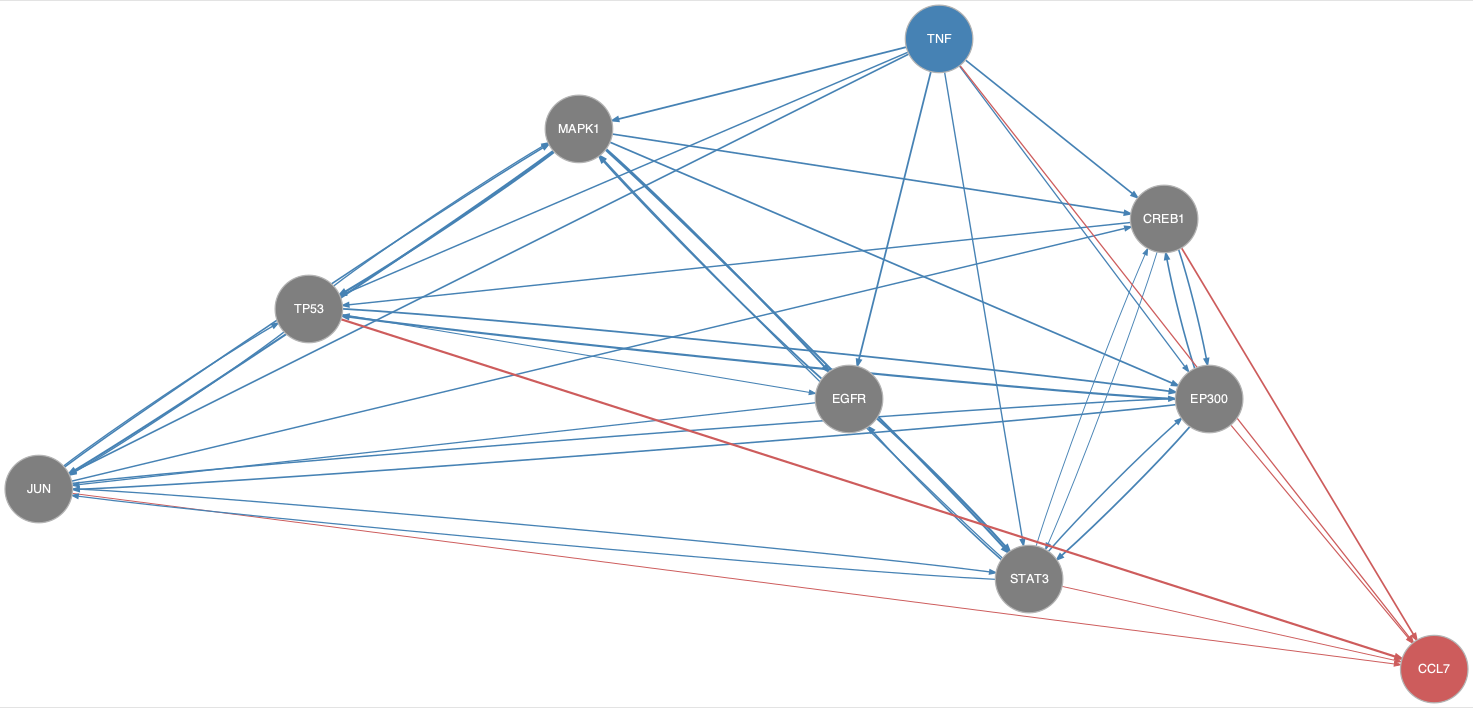

The table this chart was drawn from, first rows:
from	to
CREB1	EP300
CREB1	STAT3
CREB1	TP53
EGFR	JUN
EGFR	MAPK1
EGFR	STAT3
EP300	CREB1
EP300	JUN
EP300	STAT3
EP300	TP53
JUN	CREB1
JUN	EP300
JUN	MAPK1
JUN	STAT3
JUN	TP53
MAPK1	CREB1
MAPK1	EGFR
MAPK1	EP300
MAPK1	JUN
MAPK1	STAT3
MAPK1	TP53
STAT3	CREB1
STAT3	EGFR
STAT3	EP300
STAT3	JUN
STAT3	MAPK1
TNF	CREB1
TNF	EGFR
TNF	EP300
TNF	JUN
TNF	MAPK1
TNF	STAT3
TNF	TP53
TP53	EGFR
TP53	EP300
TP53	JUN
TP53	MAPK1
CREB1	CCL7
EP300	CCL7
JUN	CCL7
STAT3	CCL7
TNF	CCL7
TP53	CCL7
